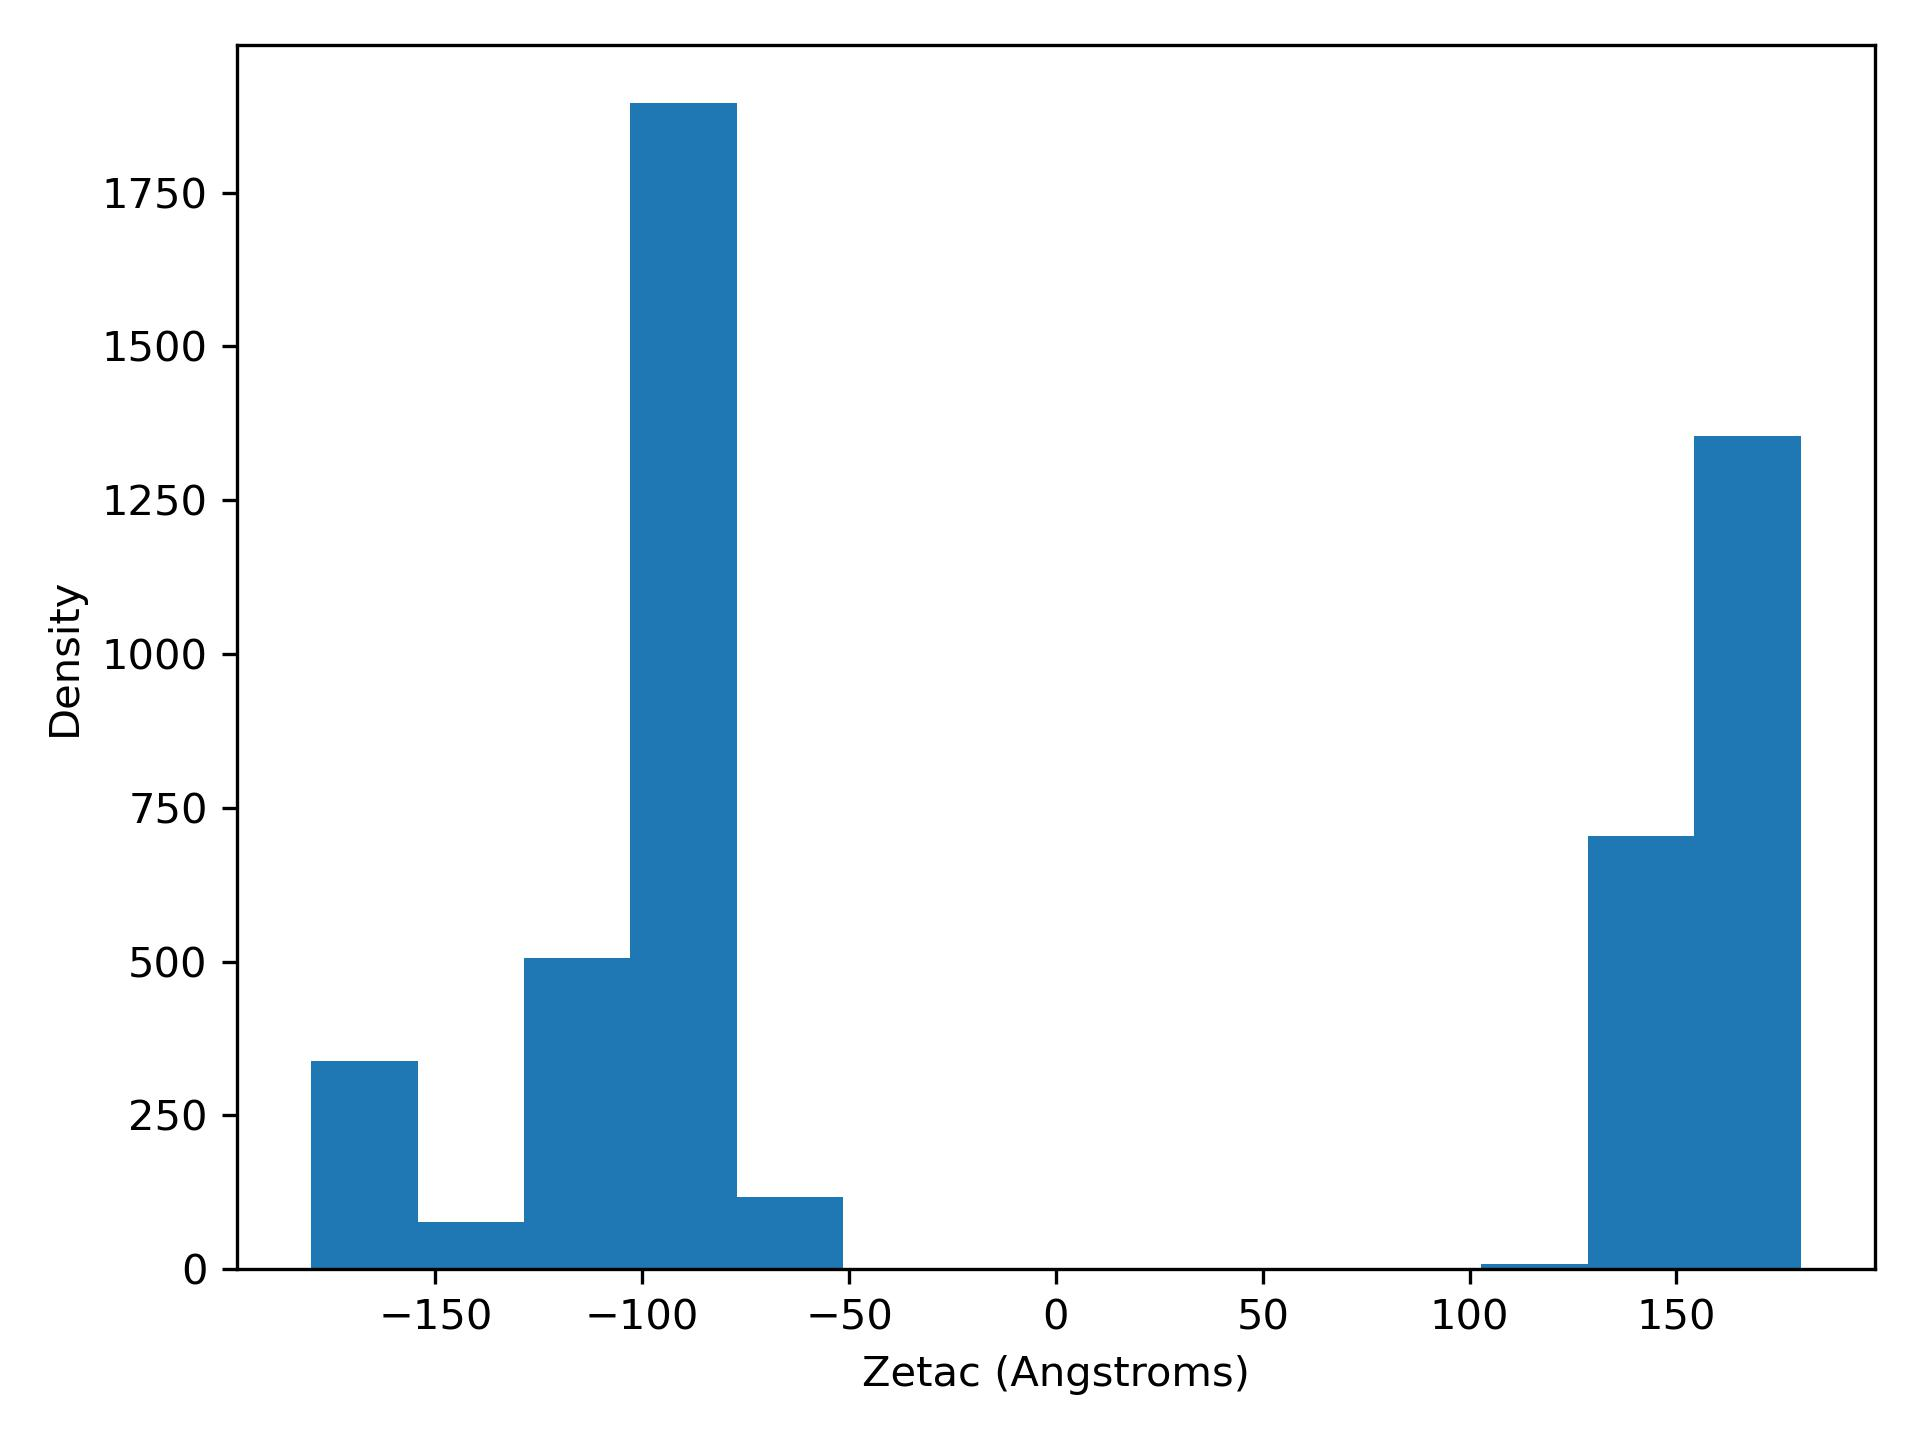

The file beside this chart, header and first rows:
zetaC, density
-180, 339.0
-154.3, 76.0
-128.5, 505.0
-102.8, 1895
-77.13, 118.0
-51.42, 0.0
-25.71, 0.0
0.005, 0.0
25.72, 0.0
51.43, 0.0
77.14, 0.0
102.8, 9.0
128.6, 704.0
154.3, 1354
